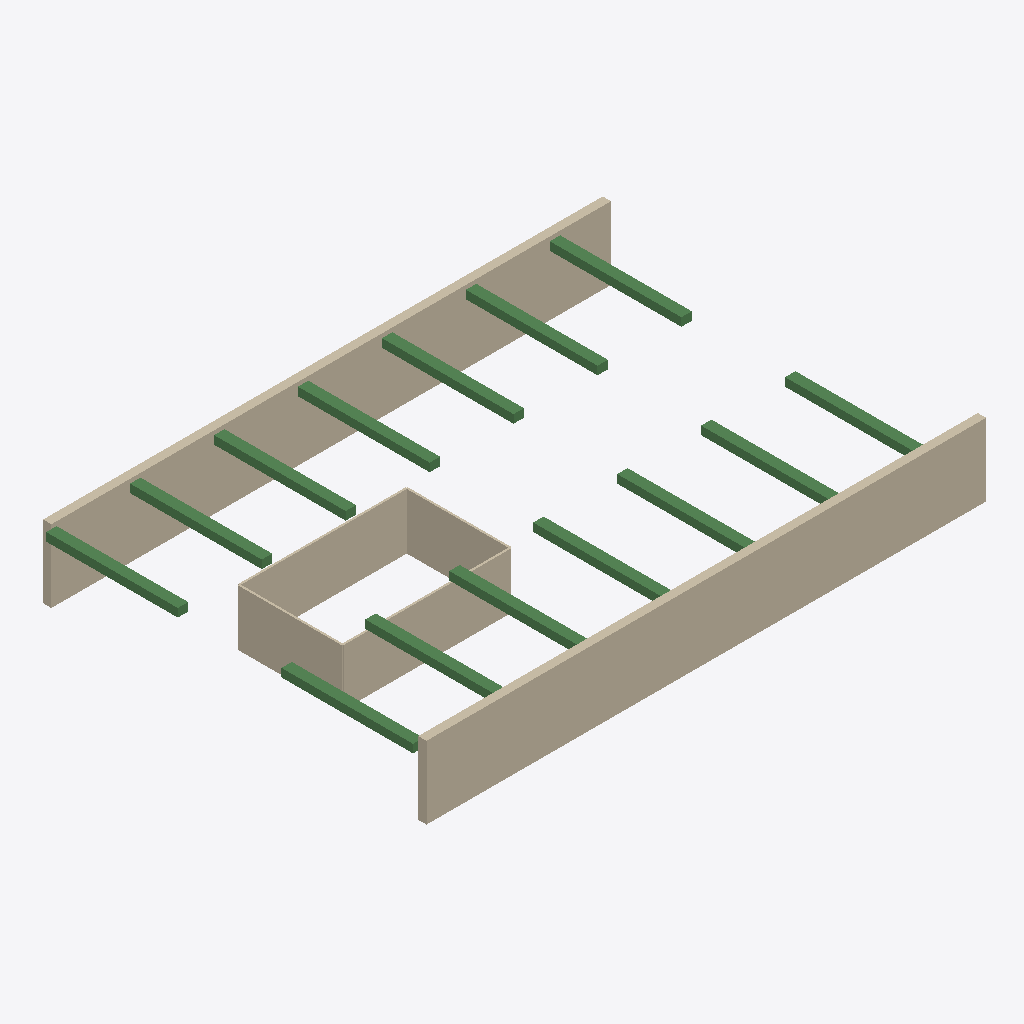
Isometric view of an IFC building model (IFC-SPF (STEP), schema IFC2X3, length unit metre), seen from the south-west, elements coloured by IFC class: 44 walls (beige), 14 beams (green).
Extent 27.2 m × 18.5 m × 3.5 m (x, y, z). Elements (58): 44 IfcWallStandardCase, 14 IfcBeam.

HEADER;
FILE_DESCRIPTION(('ViewDefinition [CoordinationView]'),'2;1');
FILE_NAME('model.ifc','2019-04-25T11:04:31',(''),(''),'IFC-dotnet','0.1.4.0','');
FILE_SCHEMA(('IFC2X3'));
ENDSEC;
DATA;
#28=IFCPROJECT('0j3V_Z1bLFuwjJsOL3e_JY',#8,'elements','elements',$,$,$,(#27),#21);
#29=IFCSITE('17Odzh0s17IPKtKsYA5Gze',$,$,$,$,$,$,$,.ELEMENT.,$,$,$,$,$);
#31=IFCBUILDING('3HNsKveEP3KguPLN3Mm0P6',$,$,$,$,$,$,$,.ELEMENT.,$,$,$);
#32=IFCBUILDINGSTOREY('10bf0yScT9rgQ_B$HHnSNA',$,$,$,$,$,$,$,.ELEMENT.,$);
#1154=IFCWALLSTANDARDCASE('2WhuVwlKLENvbsRtsb171X',$,$,$,$,#1152,#1153,$);
#1194=IFCWALLSTANDARDCASE('032xIYkPX1phC2NoBMCr58',$,$,$,$,#1192,#1193,$);
#1134=IFCWALLSTANDARDCASE('24hmHn3Tn8A9dg9oEzG317',$,$,$,$,#1132,#1133,$);
#1174=IFCWALLSTANDARDCASE('1k5EOm_rLEZh1z$f5mIvSr',$,$,$,$,#1172,#1173,$);
#594=IFCWALLSTANDARDCASE('13HcTDzt59WAINS9l9ww8p',$,$,$,$,#592,#593,$);
#314=IFCBEAM('2YH4dTZcn3LPZUiknSR3uu',$,$,$,$,#312,#313,$);
#154=IFCBEAM('3$2c4KvqnFNhGUoP1MZbng',$,$,$,$,#152,#153,$);
#234=IFCBEAM('0qrz8X83D2XufPjT0NFI0I',$,$,$,$,#232,#233,$);
#394=IFCBEAM('2Cih3A6Kj9q9rUC910o0EM',$,$,$,$,#392,#393,$);
#474=IFCBEAM('1wWoPd0bf4thTz8SnlyJ0R',$,$,$,$,#472,#473,$);
#74=IFCBEAM('3n$xb5qxD2EhhRm6VMGGJP',$,$,$,$,#72,#73,$);
#554=IFCBEAM('2XMCOJbXT6cAae1Blu9zCf',$,$,$,$,#552,#553,$);
#614=IFCBEAM('1oln3JHBP3mv7SK4XkhrM2',$,$,$,$,#612,#613,$);
#694=IFCBEAM('12ByBDhlD83QuD7fJGDm4t',$,$,$,$,#692,#693,$);
#774=IFCBEAM('0BRBBSSTD4cv8znZELjyrr',$,$,$,$,#772,#773,$);
#934=IFCBEAM('0rBoWce6v0PPrkGc8VN$mg',$,$,$,$,#932,#933,$);
#854=IFCBEAM('3TaspVNSL2Rx6GayAorqst',$,$,$,$,#852,#853,$);
#1014=IFCBEAM('3gei6jI$zEQOmnqeup0lVQ',$,$,$,$,#1012,#1013,$);
#1094=IFCBEAM('3Qj_VUpzv4OgHY3G5QN4f_',$,$,$,$,#1092,#1093,$);
#54=IFCWALLSTANDARDCASE('26kRr6WvPCRBTxhWZ45mb3',$,$,$,$,#52,#53,$);
#734=IFCWALLSTANDARDCASE('0RYECiTlH9JvcyTQdyXyw$',$,$,$,$,#732,#733,$);
#914=IFCWALLSTANDARDCASE('1ouxDbLVvFAxFn2T9TY3Mv',$,$,$,$,#912,#913,$);
#1054=IFCWALLSTANDARDCASE('3tQLQRua1DeQ4GTOyCsJuS',$,$,$,$,#1052,#1053,$);
#634=IFCWALLSTANDARDCASE('1eB2YTtVP4qBI7f3JG6th8',$,$,$,$,#632,#633,$);
#674=IFCWALLSTANDARDCASE('3IZEclEgT0TPFb0$8vDyp5',$,$,$,$,#672,#673,$);
#714=IFCWALLSTANDARDCASE('10MIC7mnzAqBZ_vJ59rwyg',$,$,$,$,#712,#713,$);
#754=IFCWALLSTANDARDCASE('27TyJjW8j8Vg9j02ebSTKU',$,$,$,$,#752,#753,$);
#814=IFCWALLSTANDARDCASE('3bc55E5V5849ug9uABXvMs',$,$,$,$,#812,#813,$);
#794=IFCWALLSTANDARDCASE('0bgk_YLl15hvtXoY95Uw4U',$,$,$,$,#792,#793,$);
#834=IFCWALLSTANDARDCASE('210b56iZj6CAHNoOeMnHVn',$,$,$,$,#832,#833,$);
#874=IFCWALLSTANDARDCASE('2pZqpFAQf9Z8_cvAch7RNW',$,$,$,$,#872,#873,$);
#894=IFCWALLSTANDARDCASE('39vKQIpQjEbO4jJWBkbnOS',$,$,$,$,#892,#893,$);
#954=IFCWALLSTANDARDCASE('0vzB4JdFD4ZPA6niG0Lu_L',$,$,$,$,#952,#953,$);
#994=IFCWALLSTANDARDCASE('2g2Uk0IHPF5gRelTmTIBvn',$,$,$,$,#992,#993,$);
#974=IFCWALLSTANDARDCASE('1YLhXENCr6PuyizeDLfvTW',$,$,$,$,#972,#973,$);
#1074=IFCWALLSTANDARDCASE('1zm9PGxT903gxtt2ZDPj$T',$,$,$,$,#1072,#1073,$);
#1114=IFCWALLSTANDARDCASE('2jI_2P709FC8jNdkkYG1WO',$,$,$,$,#1112,#1113,$);
#654=IFCWALLSTANDARDCASE('3GCDFCF_r6xR0q6usprcfm',$,$,$,$,#652,#653,$);
#1034=IFCWALLSTANDARDCASE('2EHMkCkEf5FRQhYUksSGQC',$,$,$,$,#1032,#1033,$);
#434=IFCWALLSTANDARDCASE('2rZqT2Nw94hBLoeIUKB_10',$,$,$,$,#432,#433,$);
#514=IFCWALLSTANDARDCASE('0KakXG6$f6e9o9w4nwEKE7',$,$,$,$,#512,#513,$);
#354=IFCWALLSTANDARDCASE('27Rd4HuW15IRRFph7StAC1',$,$,$,$,#352,#353,$);
#274=IFCWALLSTANDARDCASE('29aChCigTDTxOQCDzlbs91',$,$,$,$,#272,#273,$);
#194=IFCWALLSTANDARDCASE('1JIUfYVDr2uPAVKiaoG8$y',$,$,$,$,#192,#193,$);
#114=IFCWALLSTANDARDCASE('0kfYJfEUf6EASOczR4LeHc',$,$,$,$,#112,#113,$);
#214=IFCWALLSTANDARDCASE('22SgHvq$v0ruWn4rxIvhTg',$,$,$,$,#212,#213,$);
#454=IFCWALLSTANDARDCASE('0mAQPO6RL4x8SQABQddy7M',$,$,$,$,#452,#453,$);
#134=IFCWALLSTANDARDCASE('04FE4jHuf0pRFaniRg9tAj',$,$,$,$,#132,#133,$);
#294=IFCWALLSTANDARDCASE('31FV5W3R58FfK1DY5Avcoo',$,$,$,$,#292,#293,$);
#374=IFCWALLSTANDARDCASE('2Ci2_dlDrFXRTmBqUDCHhp',$,$,$,$,#372,#373,$);
#534=IFCWALLSTANDARDCASE('0qKzRF4fLFnALsmcfQZMTd',$,$,$,$,#532,#533,$);
#94=IFCWALLSTANDARDCASE('1alaA9_eL8Fh_rLgFxa8oM',$,$,$,$,#92,#93,$);
#574=IFCWALLSTANDARDCASE('2I5kOitJ158v17BrrmkizO',$,$,$,$,#572,#573,$);
#414=IFCWALLSTANDARDCASE('1$772DX6nAXe0j0$tsj4FK',$,$,$,$,#412,#413,$);
#174=IFCWALLSTANDARDCASE('0VJEtSHZ10tu9BPrPz5MYb',$,$,$,$,#172,#173,$);
#254=IFCWALLSTANDARDCASE('0ncU_Y03j1BuxVQ_TnRZl2',$,$,$,$,#252,#253,$);
#334=IFCWALLSTANDARDCASE('21jipr_4D3ofWXl5xebA_w',$,$,$,$,#332,#333,$);
#494=IFCWALLSTANDARDCASE('1oUZYLJmfF6uTDSHDD$Zrx',$,$,$,$,#492,#493,$);
ENDSEC;